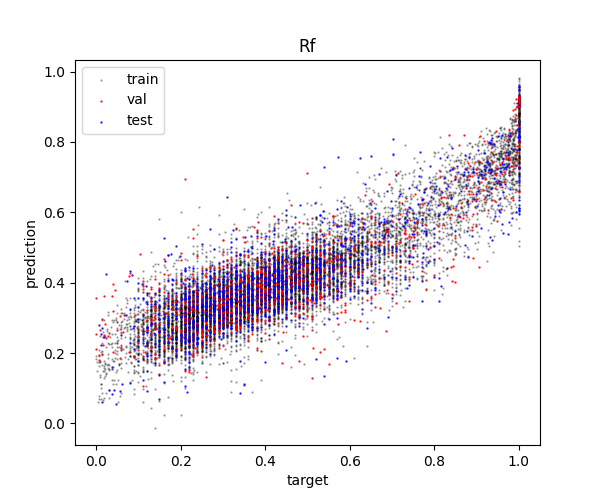

Values plotted in this chart, from the file beside it:
Rf_pred, Rf_true, Smiles, eluent1_smiles, eluent2_smiles, set
0.3233, 0.31, O=c1c(F)cc(C#Cc2ccccc2)c(F)n1-c1cc(Cl)cc…, CCCCCC, CCOC(C)=O, train
0.261, 0.2, COC(=O)C(CC(C(=O)c1ccccc1C)S(C)(=O)=O)C(…, CCCCCC, CCOC(C)=O, train
0.4153, 0.3, COC(=O)/C(Br)=C(/Br)C(=O)c1ccc2ccccc2c1, CCCCCC, CCOC(C)=O, train
0.499, 0.35, Cc1ccc(SSc2ccc(C)cc2)cc1, CCCCCC, CCOC(C)=O, train
0.3075, 0.29, COC(=O)C(=CC1C2Cc3cc(Br)ccc3C(=O)C12)C(=…, CCCCCC, CCOC(C)=O, train
0.6365, 0.6231, CC1CCC(=O)c2ccccc21, ClCCl, CO, train
0.3902, 0.29, COc1ccc(COC[C@@H]2CO2)cc1, CCCCCCC, CCOC(C)=O, train
0.3951, 0.4, Cc1nn(-c2ccccc2)c2c1SC1=C(C(=O)c3ccc(Cl)…, CCCCCC, CCOC(C)=O, train
0.4276, 0.42, [N-]=[N+]=N[C@]1(c2ccccc2)C(=O)Nc2ccccc2…, CCCCCC, CCOC(C)=O, train
0.2528, 0.348, O=C(O)C(Br)c1ccccc1, ClCCl, CO, train
0.3316, 0.21, CCOC(=O)CCC(Cc1nc2ccccc2c(=O)n1C)C(=O)OC…, CCCCCC, CCOC(C)=O, train
0.3153, 0.2, c1ccc(CCc2ccccn2)cc1, CCCCCC, CCOC(C)=O, train
0.4391, 0.39, COC(=O)C1=C[C@@H](c2ccccc2)c2c(ccc3ccc(O…, CCCCCC, CCOC(C)=O, train
0.6835, 0.9472, O=C1CCCCCC1, ClCCl, CO, train
0.4844, 0.55, O=C(c1ccccc1)c1c(Sc2ccccc2Br)oc2ccc(O)cc…, CCCCC, CCOC(C)=O, train
0.3663, 0.44, CC1(C)COB(c2ccsc2)OC1, CCCCCC, CCOC(C)=O, train
0.3753, 0.4, C=Cc1cccc(C)c1C(=O)OCC, CCCCCC, CCOC(C)=O, train
0.3351, 0.52, C=CCc1ccccc1C(=O)Sc1ccccn1, CCCCCC, CCOC(C)=O, train
0.345, 0.25, O=C(c1ccccc1)c1ccc(C2=C(c3ccccn3)CCCC2)c…, CCCCCC, CCOC(C)=O, train
0.399, 0.26, COC(=O)CCCCCl, CCCCCC, CCOC(C)=O, train
0.2191, 0.06, COc1ccc2c(c1)Nc1cc3c(cc1C2(C)C)C(C)(C)c1…, CCCCCC, CCOC(C)=O, train
0.664, 0.6975, CC(=O)c1ccc(OC(F)(F)F)cc1, ClCCl, CO, train
0.4192, 0.33, c1ccc(Nc2ccc3ccccc3n2)cc1, CCCCCC, CCOC(C)=O, train
0.839, 0.9643, O=Cc1ccccc1Br, CCOC(C)=O, CCCCCC, train
0.3368, 0.2, CC(=O)[C@H]([C@@H](O)c1ccccc1C)N1C(=O)c2…, CCCCCC, CCOC(C)=O, train
0.7671, 0.9314, CCC(=O)c1cccc(Br)c1, ClCCl, CO, train
0.7259, 0.9897, Cc1c(F)cccc1I, CCCCCC, CCOCC, train
0.3255, 0.22, [2H]C1CCN2C(=O)c3ccccc3C12[2H], CCCCCC, CCOC(C)=O, train
0.3102, 0.22, CCCCCC/C=C(/C#N)c1ccc(Cl)cc1SCCCC, CCCCCC, CCOC(C)=O, train
0.3697, 0.5, Brc1ccc(C2N3CCCN23)s1, ClC(Cl)Cl, CO, train
0.355, 0.41, Cc1cc2c(O[Si](C)(C)C(C)(C)C)c(-c3ccccc3)…, CCCCCC, CCOC(C)=O, train
0.1227, 0.084, CC(=O)Nc1ccccc1, ClCCl, CO, train
0.5324, 0.7019, O=Cc1cccc([N+](=O)[O-])c1, ClCCl, CO, train
0.3953, 0.49, COc1ccc(-n2cc(C(=O)c3ccccc3)nn2)cc1, CCCCCC, CCOC(C)=O, train
0.4301, 0.62, CCCOC(=O)CCCCCI, CCCCCC, CCOC(C)=O, train
0.4368, 0.2938, Cc1ccc2oc(=O)ccc2c1, CCCCCC, CCOCC, train
0.425, 0.62, CC(C)(C)c1ccc(C(=O)/C=C/CCC(=O)c2ccccc2C…, CCCCCC, CCOC(C)=O, train
0.2308, 0.18, CN(C=O)c1ccc(F)cc1, C1CCCCC1, CCOC(C)=O, train
0.2999, 0.38, OC[C@@H]1C[C@H]1CCCCCCCCCC/C=C/c1cn(C(c2…, CCCCC, CCOC(C)=O, train
0.3372, 0.58, CC(=O)Nc1cccc(S(=NC(=O)C(C)(C)C)c2ccccc2…, CCOC(C)=O, CO, train
0.3351, 0.17, C=C1c2cccc3[nH]cc(c23)C(c2ccc(C#N)cc2)CC…, CCCCCC, CCOC(C)=O, train
0.4968, 0.66, CC(C)=CCC(O)C#C[Si](C)(C)C, CCCCCC, CCOC(C)=O, train
0.4554, 0.51, CC(C)(C)CC(C)(C)Nc1c(-c2nc3ccccn3c2NC(C)…, ClCCl, CO, train
0.5836, 0.73, FC(F)(F)c1ccc(-c2cc(C3=N[C@H](c4ccccc4)C…, CCCCCC, CCOC(C)=O, train
0.41, 0.55, COC(=O)C(Br)(CC(c1ccccc1)n1nnc2cc(Br)c(B…, CCCCCC, CCOC(C)=O, train
0.406, 0.43, CCOC(=O)C1=CC(c2ccccc2)CC(/C=C/c2ccc3ccc…, CCCCCC, CCOC(C)=O, train
0.5438, 0.78, CCO[Si](CCCCCCCCCC1(C)OC(C)(COCc2ccccc2)…, CCCCCC, CCOC(C)=O, train
0.3518, 0.17, COc1ccc([C@@H]2O[C@H](C)[C@@H](OC(C)=O)[…, CCCCCC, CCOC(C)=O, train
0.3116, 0.24, CN(C)c1cccc(/C(=C2\COC3Cc4ccccc4C3=C2C(C…, CCCCC, CCOC(C)=O, train
0.3914, 0.59, COC(=O)C(CC(c1ccc(NS(=O)(=O)c2ccc(C)cc2)…, CCOC(C)=O, CCCCCC, train
0.3249, 0.42, COc1cc(OC)c2c(c1)[C@]1(NC(=O)c3ccccc31)[…, ClCCl, CO, train
0.2734, 0.37, CCOC(=O)/C(=C\c1ccsc1)Cc1ccccc1, CCCCCC, CCOC(C)=O, train
0.5278, 0.64, CC(=O)[C@H](C(=O)[O-])[C@H](C[N+](=O)[O-…, CCOC(C)=O, CCCCCC, train
0.3398, 0.25, C=CCN(CCO)S(=O)(=O)c1ccc(C)cc1, CCCCC, CCOC(C)=O, train
0.5683, 0.6568, CCC(=O)c1ccc(OC)cc1, ClCCl, CO, train
0.2979, 0.23, CCC12CCC(=O)NC1N(Cc1ccccc1)CC2, ClCCl, CO, train
0.3135, 0.22, CC1=C[C@H](CC=O)[C@]2(Br)C(=O)N(c3ccc4c(…, CCCCC, CCOCC, train
0.4785, 0.3494, N#Cc1ccc(C#N)cc1, CCCCCC, CCOCC, train
0.4037, 0.47, Cc1ccc(S(=O)(=O)C(N=C(c2ccccc2)c2ccccc2)…, CCOC(C)=O, CCCCCC, train
0.3583, 0.22, Cc1ccc(S(=O)(=O)N(Cc2ccccc2)c2cc(-c3ccc(…, CCCCC, CCOC(C)=O, train
... 14,651 more rows
